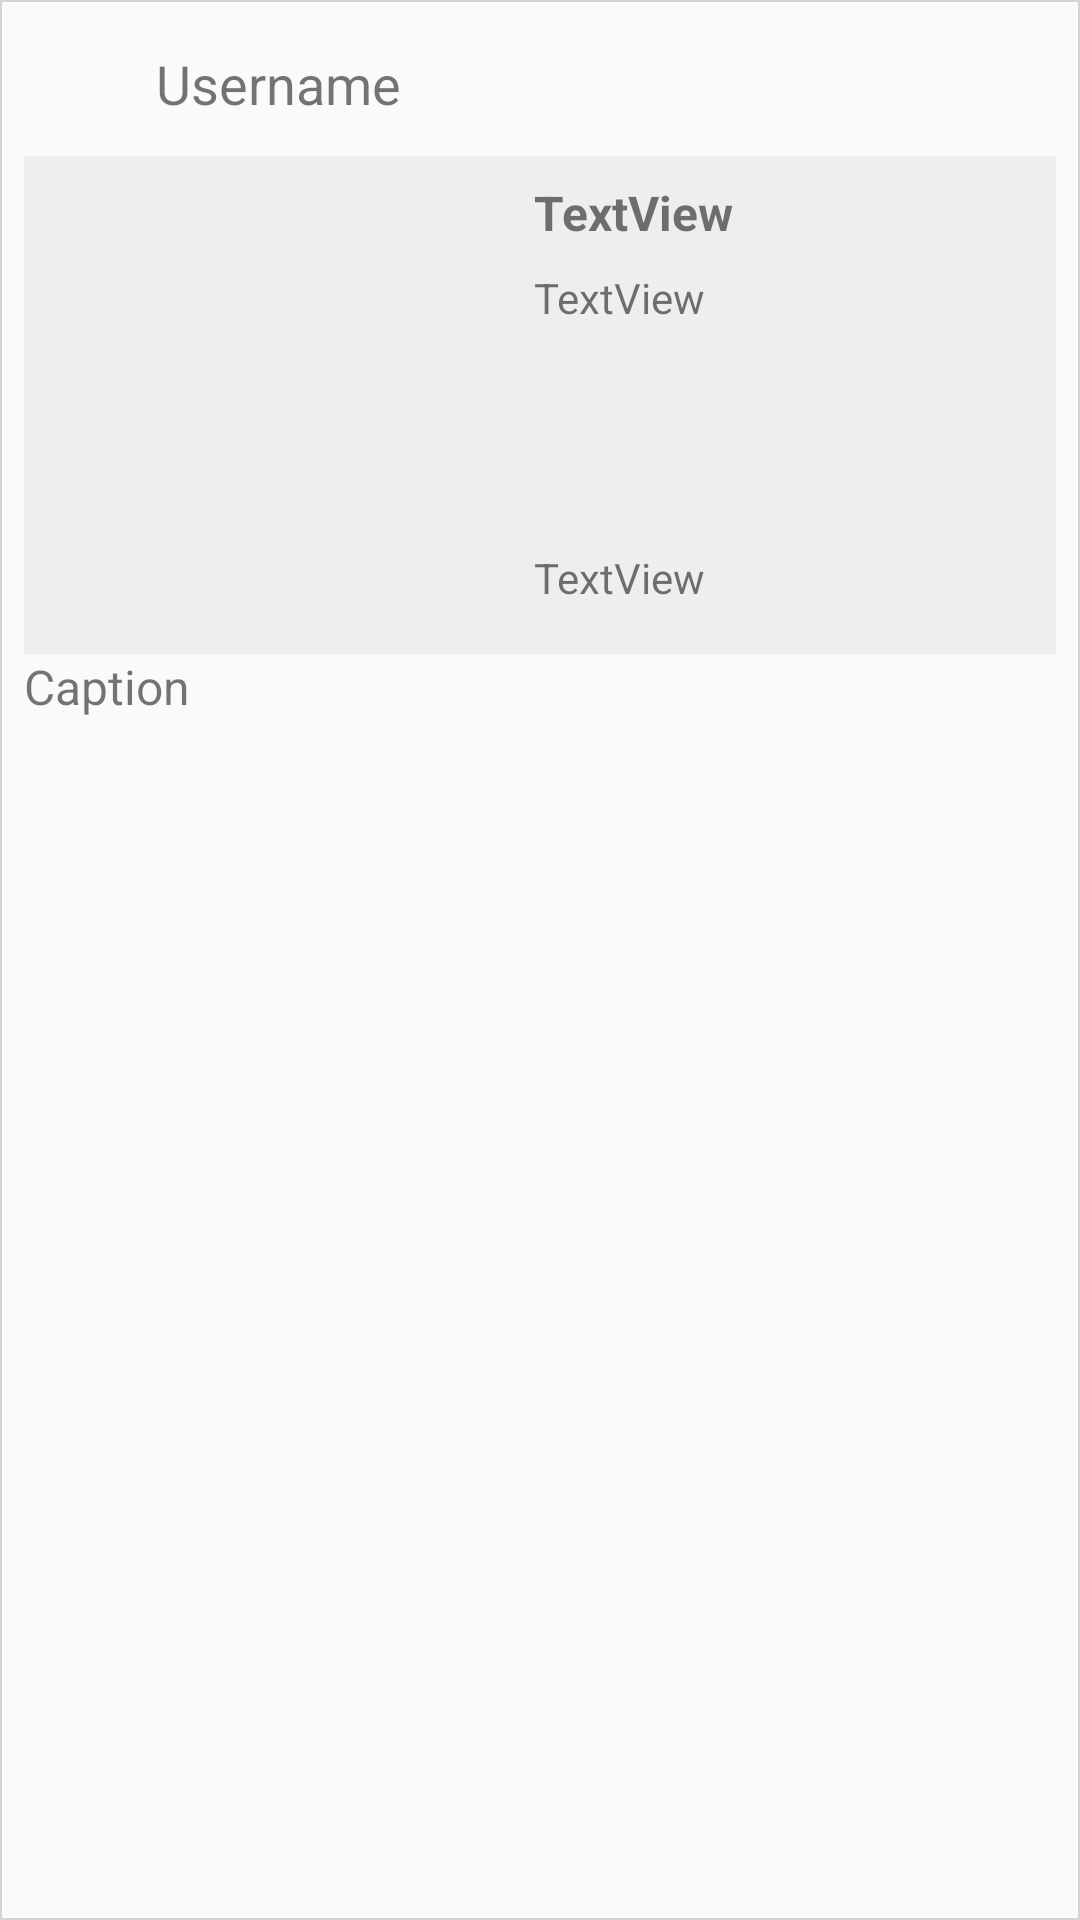

This screen was rendered from an Android layout file. Write that file and the resources it references.
<!-- AndroidManifest.xml: application theme Theme.MaterialComponents.Light.Bridge -->
<!-- res/layout/post_model.xml -->
<?xml version="1.0" encoding="utf-8"?>
<LinearLayout xmlns:app="http://schemas.android.com/apk/res-auto"
    android:orientation="vertical"
    android:background="@drawable/border"
    android:layout_height="wrap_content"
    android:layout_width="match_parent"
    xmlns:android="http://schemas.android.com/apk/res/android">

   <RelativeLayout
       android:layout_width="wrap_content"
       android:layout_marginTop="8dp"
       android:layout_marginBottom="4dp"
       android:layout_height="40dp">

       <ImageView
           android:id="@+id/postUserProfileImage"
           android:layout_width="40dp"
           android:layout_height="40dp"
           android:layout_marginStart="4dp"
           android:scaleType="fitXY">

       </ImageView>

       <TextView
           android:id="@+id/postUsername"
           android:layout_width="match_parent"
           android:layout_height="match_parent"
           android:layout_marginStart="8dp"
           android:layout_toEndOf="@+id/postUserProfileImage"
           android:gravity="center_vertical"
           android:text="Username"
           android:textSize="18dp">

       </TextView>

   </RelativeLayout>

    <RelativeLayout
        android:layout_width="match_parent"
        android:layout_height="wrap_content"
        android:layout_marginStart="8dp"
        android:layout_marginEnd="8dp"
        android:background="#eeeeee">

        <RelativeLayout
            android:id="@+id/imageLayout"
            android:layout_width="wrap_content"
            android:layout_height="wrap_content"
            android:layout_marginStart="12dp"
            android:layout_marginTop="8dp"
            android:layout_marginBottom="8dp">

            <ImageView
                android:id="@+id/postImage"
                android:layout_width="150dp"
                android:layout_height="150dp"
                android:layout_alignParentStart="true"
                android:layout_alignParentTop="true" />

            <ImageView
                android:id="@+id/playIcon"
                android:layout_width="40dp"
                android:layout_height="40dp"
                android:layout_centerInParent="true"
                android:alpha=".6"
                android:src="@drawable/ic_baseline_play_arrow_24"
                android:visibility="gone" />

            <ImageView
                android:id="@+id/pauseIcon"
                android:layout_width="40dp"
                android:layout_height="40dp"
                android:layout_centerInParent="true"
                android:alpha=".6"
                android:src="@drawable/ic_baseline_pause_24"
                android:visibility="gone" />
        </RelativeLayout>

        <TextView
            android:id="@+id/postSongTitle"
            android:layout_width="wrap_content"
            android:layout_height="wrap_content"
            android:layout_alignTop="@+id/imageLayout"
            android:layout_marginStart="8dp"
            android:layout_marginTop="0dp"
            android:layout_toEndOf="@+id/imageLayout"
            android:text="TextView"
            android:textSize="16dp"
            android:textStyle="bold" />

        <TextView
            android:id="@+id/postArtistName"
            android:layout_width="wrap_content"
            android:layout_height="wrap_content"
            android:layout_below="@+id/postSongTitle"
            android:layout_alignStart="@+id/postSongTitle"
            android:layout_marginStart="0dp"
            android:layout_marginTop="8dp"
            android:text="TextView"
            android:textSize="14dp" />

        <TextView
            android:id="@+id/postType"
            android:layout_width="wrap_content"
            android:layout_height="wrap_content"
            android:layout_alignStart="@+id/postArtistName"
            android:layout_alignBottom="@+id/imageLayout"
            android:layout_marginStart="0dp"
            android:layout_marginBottom="8dp"
            android:text="TextView"
            android:textSize="14dp" />


    </RelativeLayout>

    <TextView
        android:id="@+id/postDescription"
        android:layout_width="match_parent"
        android:layout_height="wrap_content"
        android:layout_marginStart="8dp"
        android:text="Caption"
        android:layout_marginBottom="8dp"
        android:textSize="16dp">

    </TextView>

</LinearLayout>
<!-- resources referenced by this layout -->
<resources>
  <!-- drawable border (drawable) -->
  <?xml version="1.0" encoding="utf-8"?>
  <shape xmlns:android="http://schemas.android.com/apk/res/android"
      android:shape="rectangle">
      <stroke android:color="#d3d3d3" android:width=".75dp"/>
      <corners android:radius="0dp" />
  </shape>
</resources>
